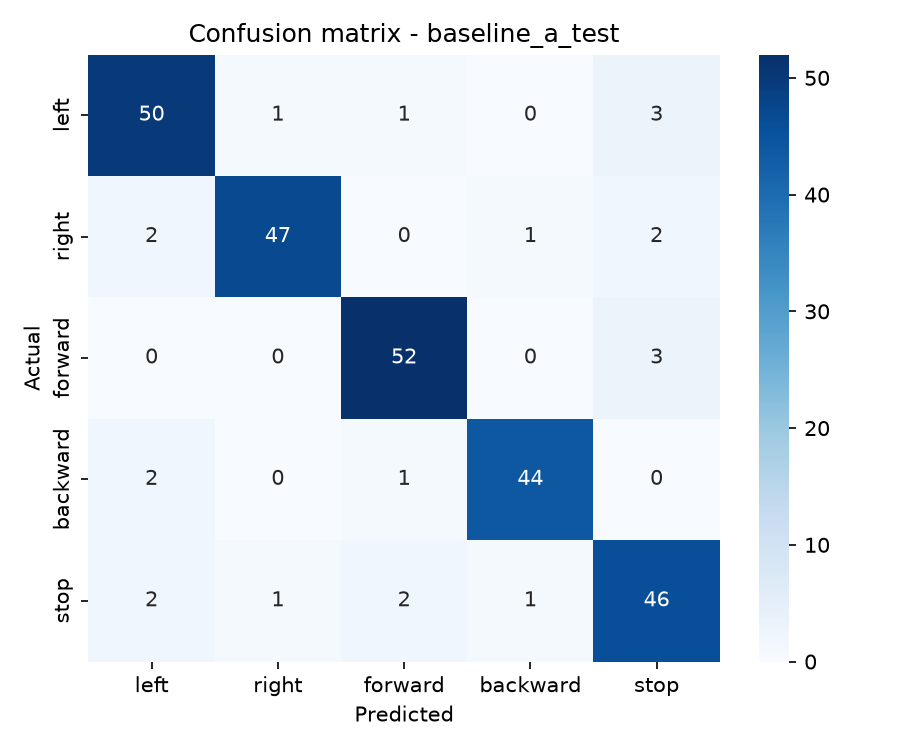

The data file committed next to this chart (first rows):
, left, right, forward, backward, stop
left, 50, 1, 1, 0, 3
right, 2, 47, 0, 1, 2
forward, 0, 0, 52, 0, 3
backward, 2, 0, 1, 44, 0
stop, 2, 1, 2, 1, 46
